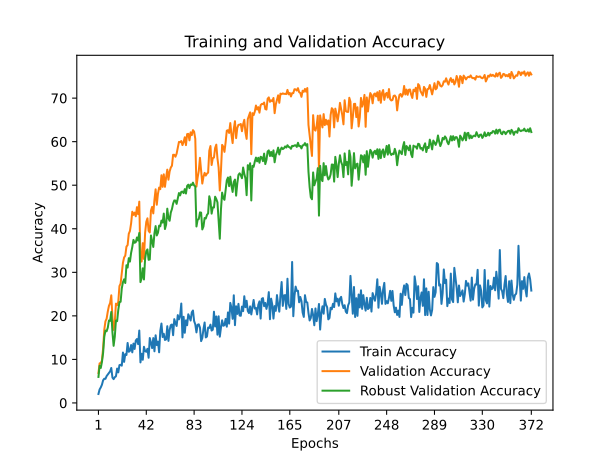

Data behind this chart, as committed beside it:
train_accuracy; train_loss; valid_accuracy; valid_loss; valid_accuracy_robust
2,0607; 4,5969; 6,8800; 4,4221; 5,9789
3,0993; 4,5575; 9,1000; 4,2047; 8,5368
3,5720; 4,5534; 9,1600; 4,4159; 8,0368
4,1933; 4,5390; 9,7600; 4,2702; 9,4211
5,2020; 4,5152; 12,5500; 4,1519; 11,5000
5,5673; 4,4968; 16,7900; 4,0697; 15,1737
5,5413; 4,4997; 18,7500; 4,1023; 16,6211
6,1700; 4,4874; 19,3400; 3,9424; 16,4579
6,5140; 4,4719; 20,9900; 3,7452; 17,2737
6,9047; 4,4678; 22,2900; 3,8597; 18,9368
7,2547; 4,4646; 22,9400; 4,0157; 18,8421
8,0340; 4,4582; 24,7200; 3,7682; 20,9000
5,8273; 4,4890; 19,5700; 3,9599; 16,1947
5,4693; 4,5094; 16,7700; 4,1565; 13,1211
5,9107; 4,4863; 18,5400; 4,1146; 15,2053
6,1220; 4,4768; 22,8100; 3,7973; 18,9474
7,8993; 4,4429; 22,4400; 3,9610; 18,7789
7,0233; 4,4672; 23,2300; 3,8986; 21,3684
8,6820; 4,4272; 26,8400; 3,8907; 23,1579
8,7740; 4,4122; 27,4100; 3,8360; 23,2368
8,5633; 4,4377; 29,6700; 3,4068; 26,2895
11,5767; 4,3447; 32,1900; 3,3683; 27,7263
9,4360; 4,3832; 33,4100; 3,3055; 28,3895
11,2147; 4,3646; 33,8300; 3,7627; 27,5421
11,0133; 4,3761; 35,9000; 3,3592; 31,6263
13,7787; 4,2760; 36,2500; 3,3326; 31,0842
11,7507; 4,3723; 38,8600; 3,3205; 33,2421
11,9553; 4,3742; 39,4900; 3,1582; 32,4632
13,2987; 4,3114; 41,2500; 3,3465; 34,4789
11,6213; 4,3500; 43,9100; 3,2450; 35,8053
13,6327; 4,3284; 43,1800; 3,0299; 37,4474
12,4007; 4,3536; 43,7100; 3,1707; 36,7789
14,3427; 4,2878; 42,8600; 3,4986; 36,9211
14,6793; 4,2958; 44,9600; 3,2057; 38,0000
13,5120; 4,3297; 43,3500; 3,4724; 37,2895
16,6287; 4,2382; 46,2300; 3,1297; 39,0316
9,3120; 4,4188; 32,4500; 3,4698; 27,7474
11,3007; 4,3808; 32,4800; 3,6188; 28,6211
9,9160; 4,4116; 36,7000; 3,2127; 30,9211
12,9013; 4,3179; 33,0700; 3,6573; 28,3526
11,9047; 4,3288; 39,0800; 3,1331; 33,1579
11,7487; 4,3569; 41,5800; 3,4202; 34,8632
12,4347; 4,3252; 42,4000; 3,0316; 35,2579
10,3767; 4,3899; 39,5200; 3,2906; 32,8737
14,9127; 4,3023; 39,1500; 3,0390; 32,9474
13,8533; 4,3070; 44,1800; 3,3366; 38,4632
12,5947; 4,3230; 45,0200; 3,2520; 37,2158
14,8980; 4,2920; 43,5300; 3,0279; 35,8211
11,8600; 4,3320; 46,6500; 3,1042; 38,9421
15,5380; 4,2625; 49,0600; 3,4246; 40,6158
13,2900; 4,3554; 45,5100; 3,0193; 38,4632
14,0847; 4,2997; 48,0300; 3,2497; 39,0737
11,6287; 4,3814; 49,4600; 2,9961; 40,7105
16,5420; 4,3001; 49,0900; 3,3683; 40,5684
18,2380; 4,2141; 52,2900; 3,2016; 41,8789
15,1413; 4,2926; 49,6300; 3,1428; 41,4211
15,8813; 4,2909; 52,5000; 3,0138; 43,4842
14,4627; 4,2997; 49,6300; 3,2722; 39,9368
14,5993; 4,2651; 51,7800; 2,9978; 40,9421
17,6240; 4,2449; 53,5800; 3,1370; 44,6158
... 312 more rows
